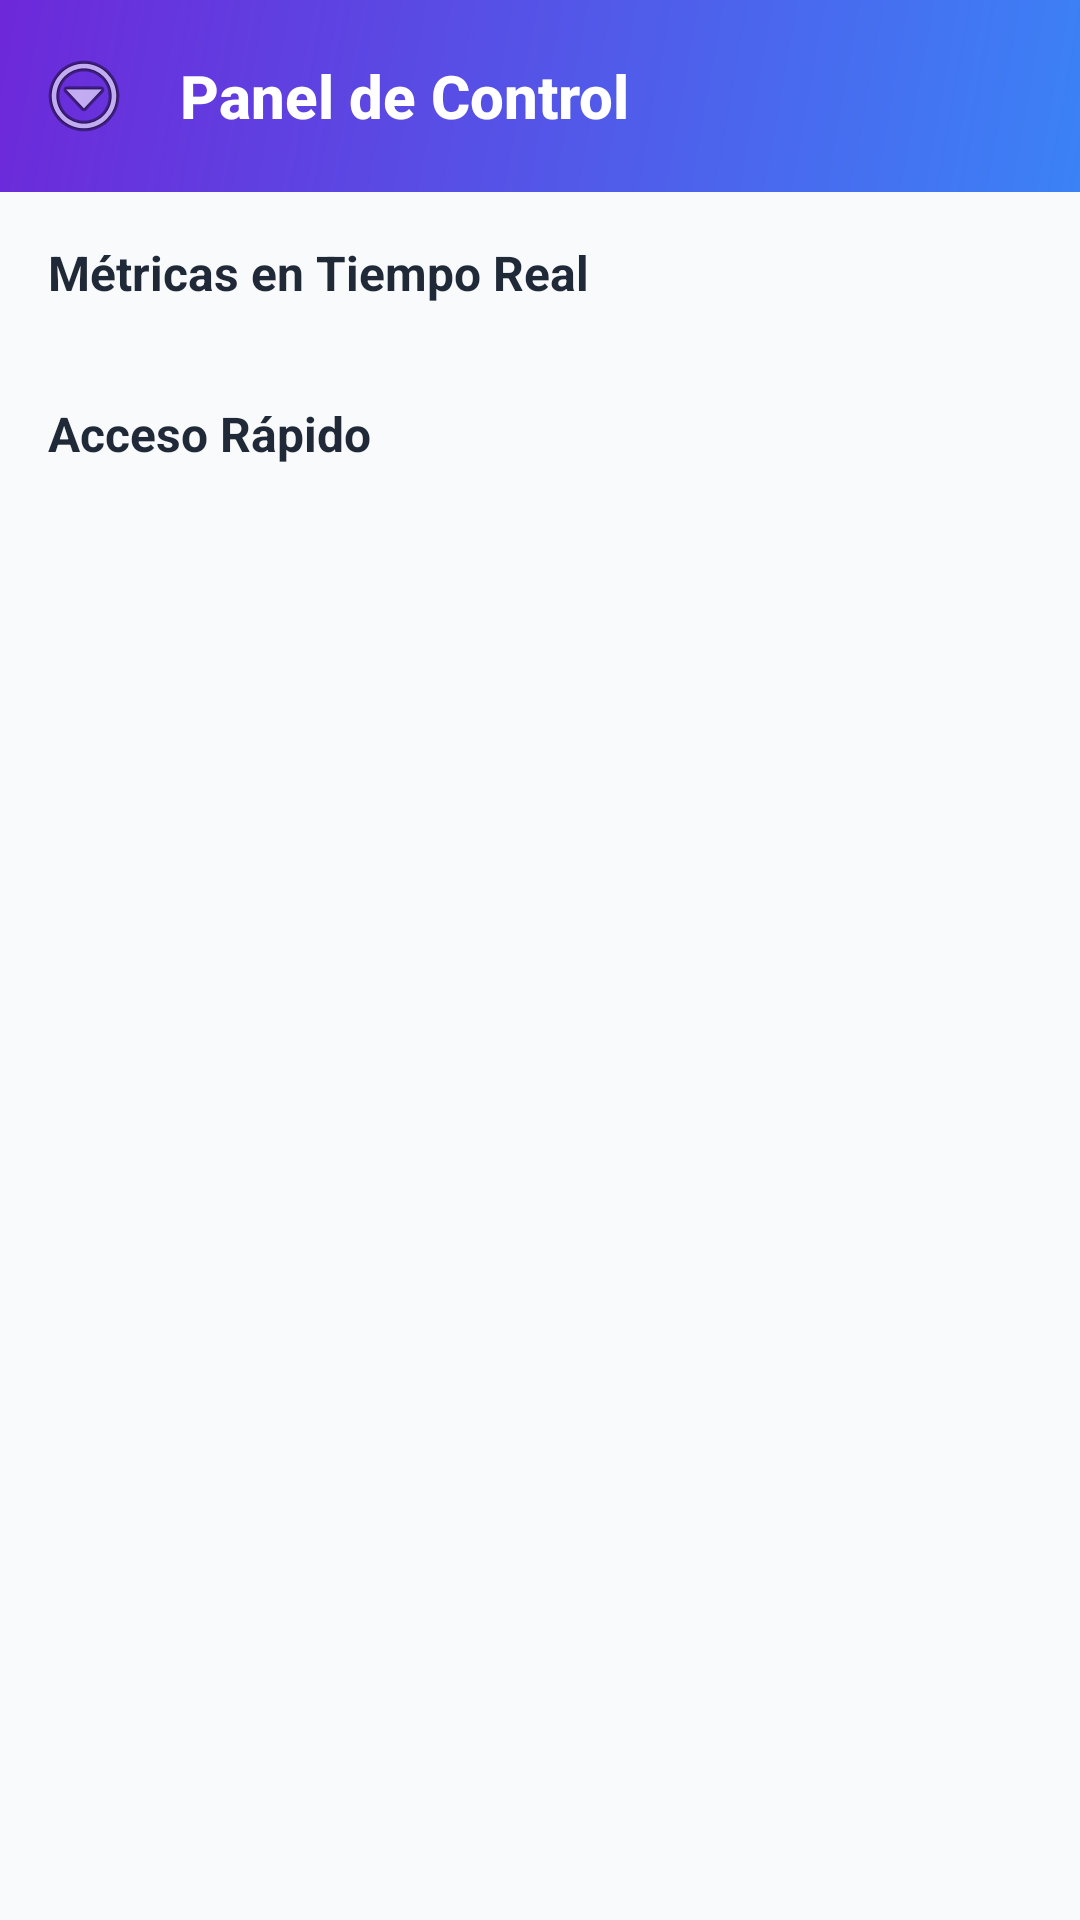

The Android layout XML behind this screen, and the referenced resources:
<!-- AndroidManifest.xml: application theme Theme.MARKETLINK -->
<!-- res/layout/fragment_dashboard.xml -->
<?xml version="1.0" encoding="utf-8"?>
<androidx.coordinatorlayout.widget.CoordinatorLayout xmlns:android="http://schemas.android.com/apk/res/android"
    xmlns:app="http://schemas.android.com/apk/res-auto"
    android:layout_width="match_parent"
    android:layout_height="match_parent"
    android:background="@color/colorBackground">

    <LinearLayout
        android:layout_width="match_parent"
        android:layout_height="match_parent"
        android:orientation="vertical">

        
        <com.google.android.material.appbar.AppBarLayout
            android:layout_width="match_parent"
            android:layout_height="wrap_content"
            android:background="@drawable/bg_gradient_appbar"
            android:elevation="8dp"
            app:elevation="8dp">

            <androidx.appcompat.widget.Toolbar
                android:id="@+id/toolbar"
                android:layout_width="match_parent"
                android:layout_height="?attr/actionBarSize"
                android:background="@android:color/transparent"
                app:navigationIcon="@android:drawable/ic_menu_more"
                app:title="Panel de Control"
                app:titleTextColor="@color/white"
                app:titleTextAppearance="@style/TextAppearance.MarketLink.Toolbar.Title"
                app:navigationIconTint="@color/white"
                app:theme="@style/ThemeOverlay.AppCompat.Dark.ActionBar" />

        </com.google.android.material.appbar.AppBarLayout>

        <ScrollView
            android:layout_width="match_parent"
            android:layout_height="match_parent"
            android:fillViewport="true">

            <LinearLayout
                android:layout_width="match_parent"
                android:layout_height="wrap_content"
                android:orientation="vertical"
                android:paddingBottom="80dp">

                
                <TextView
                    android:layout_width="wrap_content"
                    android:layout_height="wrap_content"
                    android:layout_marginStart="16dp"
                    android:layout_marginTop="16dp"
                    android:layout_marginBottom="8dp"
                    android:text="Métricas en Tiempo Real"
                    android:textColor="@color/colorTextPrimary"
                    android:textSize="16sp"
                    android:textStyle="bold" />

                
                <FrameLayout
                    android:layout_width="match_parent"
                    android:layout_height="wrap_content">
                    
                    <androidx.recyclerview.widget.RecyclerView
                        android:id="@+id/rv_metrics"
                        android:layout_width="match_parent"
                        android:layout_height="wrap_content"
                        android:clipToPadding="false"
                        android:paddingStart="16dp"
                        android:paddingEnd="4dp" />
                    
                    <ProgressBar
                        android:id="@+id/progress_bar"
                        android:layout_width="wrap_content"
                        android:layout_height="wrap_content"
                        android:layout_gravity="center"
                        android:visibility="gone" />
                        
                </FrameLayout>

                
                <TextView
                    android:layout_width="wrap_content"
                    android:layout_height="wrap_content"
                    android:layout_marginStart="16dp"
                    android:layout_marginTop="24dp"
                    android:layout_marginBottom="8dp"
                    android:text="Acceso Rápido"
                    android:textColor="@color/colorTextPrimary"
                    android:textSize="16sp"
                    android:textStyle="bold" />

                
                <androidx.recyclerview.widget.RecyclerView
                    android:id="@+id/rv_modules"
                    android:layout_width="match_parent"
                    android:layout_height="wrap_content"
                    android:clipToPadding="false"
                    android:nestedScrollingEnabled="false"
                    android:padding="8dp" />

            </LinearLayout>

        </ScrollView>

    </LinearLayout>

</androidx.coordinatorlayout.widget.CoordinatorLayout>
<!-- resources referenced by this layout -->
<resources>
  <color name="colorBackground">#F9FAFB</color>
  <color name="colorTextPrimary">#1F2937</color>
  <color name="white">#FFFFFFFF</color>
  <!-- drawable bg_gradient_appbar (drawable) -->
  <?xml version="1.0" encoding="utf-8"?>
  <shape xmlns:android="http://schemas.android.com/apk/res/android"
      android:shape="rectangle">
      <gradient
          android:startColor="#3B82F6"
          android:endColor="#6D28D9"
          android:angle="135"
          android:type="linear" />
      <corners android:radius="0dp" />
  </shape>
  <style name="TextAppearance.MarketLink.Toolbar.Title" parent="TextAppearance.AppCompat.Title">
          <item name="android:textSize">20sp</item>
          <item name="android:textStyle">bold</item>
          <item name="android:textColor">@color/white</item>
      </style>
  <style name="Theme.MARKETLINK" parent="Base.Theme.MARKETLINK" />
  <style name="Base.Theme.MARKETLINK" parent="Theme.Material3.DayNight.NoActionBar">
          
          <item name="colorPrimary">@color/colorPrimary</item>
          <item name="colorSecondary">@color/colorSecondary</item>
          <item name="colorTertiary">@color/colorAccent</item>
          <item name="android:colorBackground">@color/colorBackground</item>
          <item name="colorSurface">@color/colorSurface</item>
          <item name="colorOnSurface">@color/colorOnSurface</item>
          
          
          <item name="android:textColorPrimary">@color/colorTextPrimary</item>
          <item name="android:textColorSecondary">@color/colorTextSecondary</item>
          
          
          <item name="android:elevation">8dp</item>
      </style>
  <color name="colorPrimary">#3B82F6</color>
  <color name="colorSecondary">#9333EA</color>
  <color name="colorAccent">#14B8A6</color>
  <color name="colorSurface">#F9FAFB</color>
  <color name="colorOnSurface">#1F2937</color>
  <color name="colorTextSecondary">#6B7280</color>
</resources>
